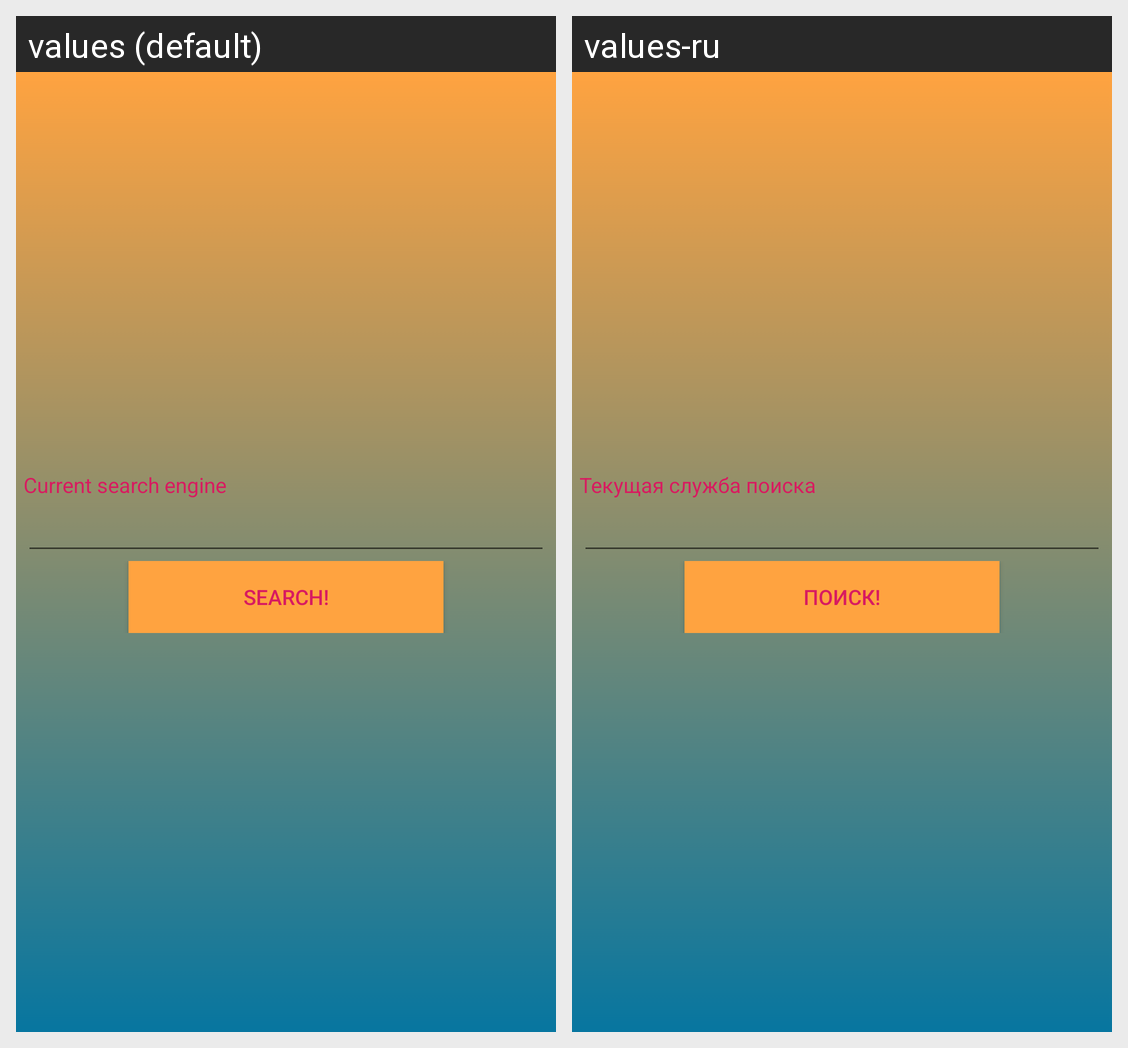

Here is an Android app screen in its default locale and in the app's own translations. Write out the translated-string differences for the strings that appear on this screen.
Android screen res/layout/fragment_search.xml rendered under 2 locales, left to right: values (default), values-ru. Device: Nexus 5 (rendered at 1080×1920; each locale shown at half size, 540×960, under a caption strip naming it); theme AppTheme.
Strings drawn on this screen, with the default value and each locale's value (text and hints the layout hard-codes, and strings that could not be matched under every locale, appear in the picture but are not listed):

pref_search_option_summary
  values: Current search engine
  values-ru: Текущая служба поиска

btn_action_search
  values: Search!
  values-ru: Поиск!
